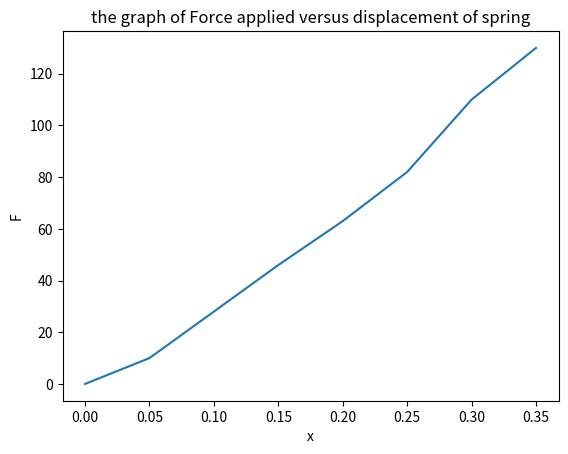

Write Python code to recreate this figure.
## The following code is written by Fatih Asci

import matplotlib.pyplot as plt
F=[0,10,28,46,63,82,110,130]
x=[0,0.05,0.10,0.15,0.20,0.25,0.30,0.35]
## the area under the curve gives the work done by stretching
## which can be found by the trapezodial rule, 1/3 rule, or 3/8 rule
## the area can be calculated by 1 trapezodial rule + 2 3/8 simpsons rule.
## from x=0 to x=0.05 we'll use trapezodial rule
## from x=0.05 to 0.20 we'll have 3/8 simpson'S rule
## from 0.20 to 0.35 one another 3/8 simpson's rule
def trapezodial(x0,x1,fx0,fx1):
    I=(x1-x0)*(fx0+fx1)*(1/2)
    return(I)
def threeOverEightSimpsons (x0,x1,x2,x3,fx0,fx1,fx2,fx3):
    L=(x3-x0)*(1/8)*(fx0+3*fx1+3*fx2+fx3)
    return(L)
Area=0
print(Area)
Area+= trapezodial(x[0],x[1],F[0],F[1])
print(Area)
Area+= threeOverEightSimpsons(x[1],x[2],x[3],x[4],F[1],F[2],F[3],F[4])
print(Area)
Area+= threeOverEightSimpsons(x[4],x[5],x[6],x[7],F[4],F[5],F[6],F[7])
print('the work done by stretching from x=0 m to x=0.35 m is', Area,"Joule(N.m)")
plt.plot(x,F)
plt.xlabel('x')
plt.ylabel('F')
plt.title('the graph of Force applied versus displacement of spring')
plt.show()
